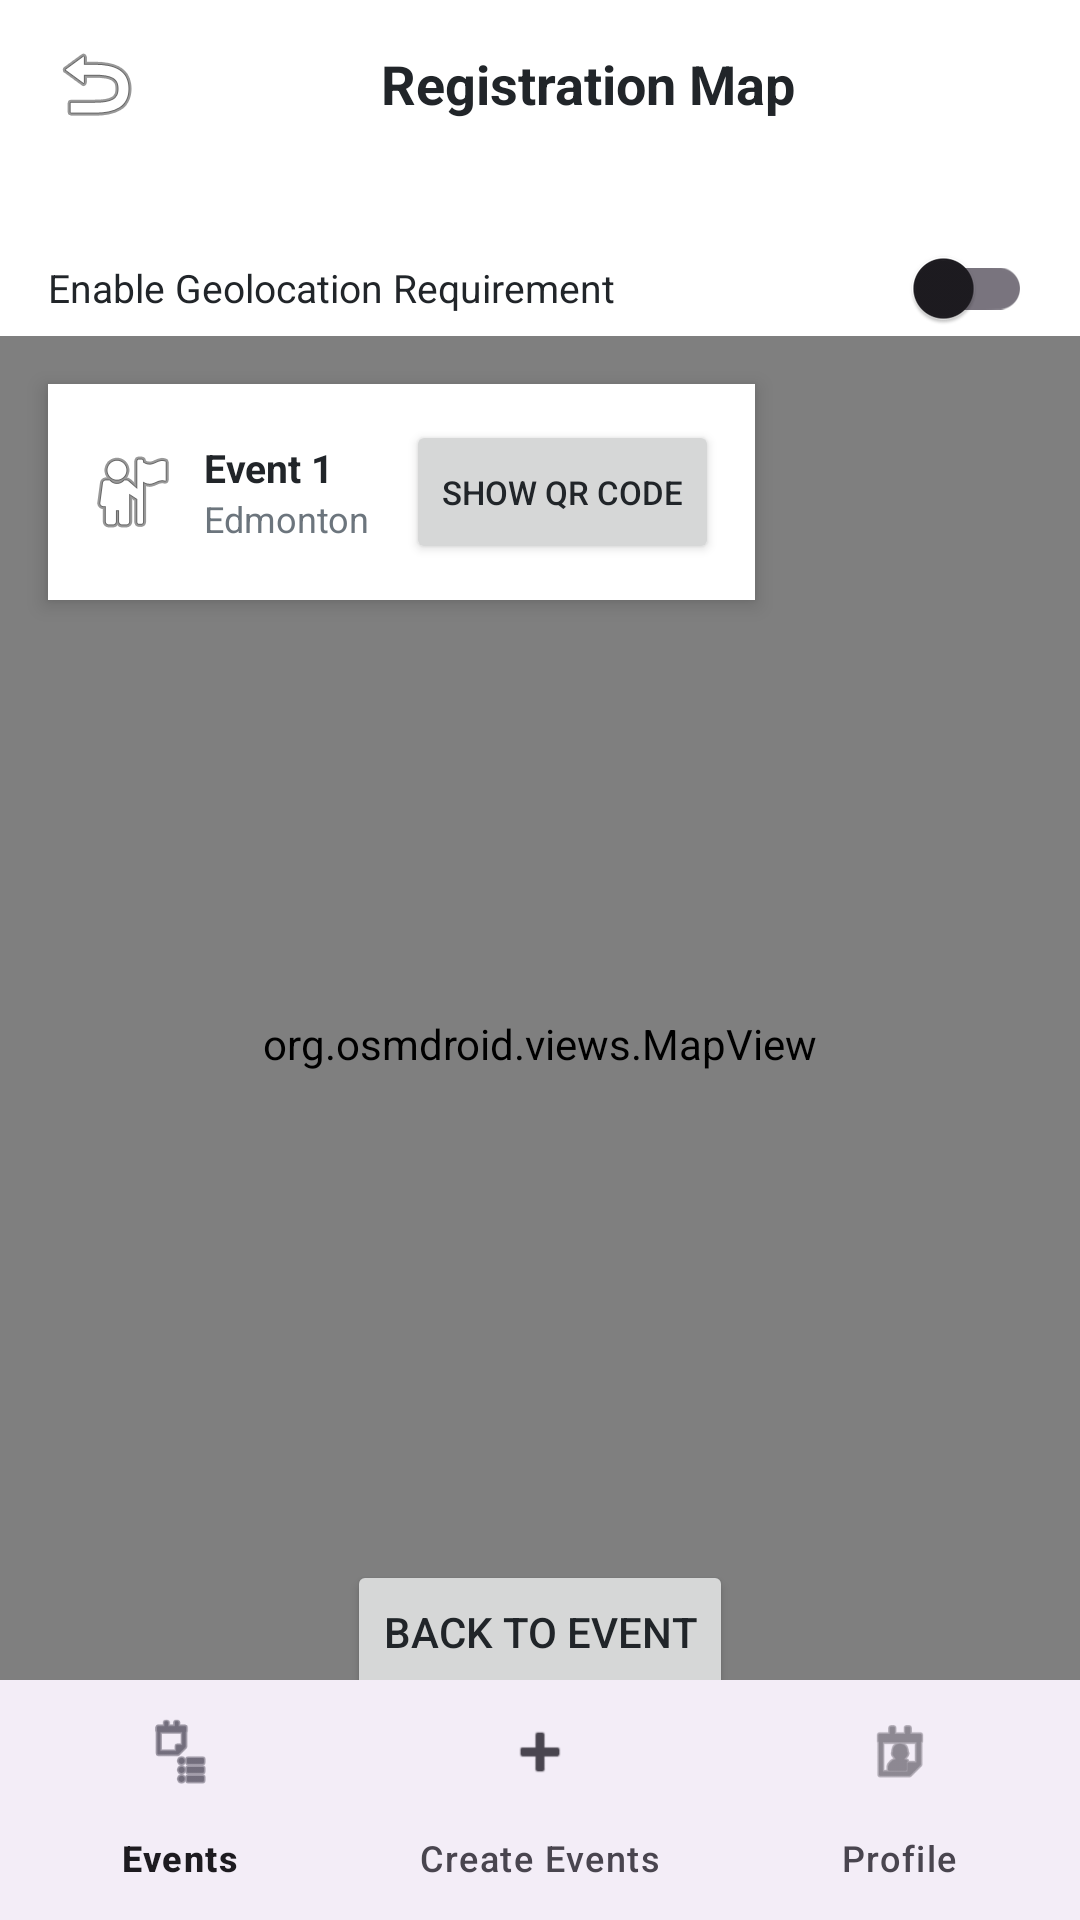

Here is an Android app screen rendered from its layout file. Give the layout XML and the strings, colors and styles it references.
<!-- AndroidManifest.xml: application theme Theme.Wecookproject -->
<!-- res/layout/activity_organizer_event_map.xml -->
<?xml version="1.0" encoding="utf-8"?>
<androidx.coordinatorlayout.widget.CoordinatorLayout
    xmlns:android="http://schemas.android.com/apk/res/android"
    xmlns:app="http://schemas.android.com/apk/res-auto"
    xmlns:tools="http://schemas.android.com/tools"
    android:layout_width="match_parent"
    android:layout_height="match_parent"
    android:background="@color/white"
    tools:context=".OrganizerEventMapActivity">

    
    <LinearLayout
        android:id="@+id/ll_top_header"
        android:layout_width="match_parent"
        android:layout_height="wrap_content"
        android:orientation="horizontal"
        android:gravity="center_vertical"
        android:paddingStart="16dp"
        android:paddingEnd="16dp"
        android:paddingTop="12dp"
        android:paddingBottom="12dp"
        android:background="@color/white">

        <ImageView
            android:id="@+id/iv_back"
            android:layout_width="wrap_content"
            android:layout_height="wrap_content"
            android:src="@android:drawable/ic_menu_revert"
            android:contentDescription="Back" />

        <TextView
            android:layout_width="0dp"
            android:layout_height="wrap_content"
            android:layout_weight="1"
            android:text="Registration Map"
            android:textSize="18sp"
            android:textStyle="bold"
            android:textColor="@color/text_dark"
            android:gravity="center" />
    </LinearLayout>

    
    <LinearLayout
        android:id="@+id/ll_geolocation_bar"
        android:layout_width="match_parent"
        android:layout_height="wrap_content"
        android:layout_marginTop="56dp"
        android:orientation="horizontal"
        android:gravity="center_vertical"
        android:padding="16dp"
        android:background="@color/white">

        <TextView
            android:layout_width="0dp"
            android:layout_height="wrap_content"
            android:layout_weight="1"
            android:text="Enable Geolocation Requirement"
            android:textSize="13sp"
            android:textColor="@color/text_dark" />

        <com.google.android.material.switchmaterial.SwitchMaterial
            android:id="@+id/switch_geolocation"
            android:layout_width="wrap_content"
            android:layout_height="wrap_content" />
    </LinearLayout>

    <org.osmdroid.views.MapView
        android:id="@+id/map_view"
        android:layout_width="match_parent"
        android:layout_height="match_parent"
        android:layout_marginTop="112dp"
        android:layout_marginBottom="56dp"
        android:background="@color/bg_light" />

    
    <LinearLayout
        android:id="@+id/ll_event_card"
        android:layout_width="wrap_content"
        android:layout_height="wrap_content"
        android:orientation="vertical"
        android:padding="12dp"
        android:background="@color/white"
        android:elevation="4dp"
        android:layout_marginTop="128dp"
        android:layout_marginStart="16dp">

        <LinearLayout
            android:layout_width="wrap_content"
            android:layout_height="wrap_content"
            android:orientation="horizontal"
            android:gravity="center_vertical">

            <ImageView
                android:layout_width="32dp"
                android:layout_height="32dp"
                android:src="@android:drawable/ic_menu_myplaces"
                android:contentDescription="Organizer avatar" />

            <LinearLayout
                android:layout_width="wrap_content"
                android:layout_height="wrap_content"
                android:orientation="vertical"
                android:layout_marginStart="8dp">

                <TextView
                    android:id="@+id/tv_event_name"
                    android:layout_width="wrap_content"
                    android:layout_height="wrap_content"
                    android:text="Event 1"
                    android:textSize="13sp"
                    android:textStyle="bold"
                    android:textColor="@color/text_dark" />

                <TextView
                    android:id="@+id/tv_event_location"
                    android:layout_width="wrap_content"
                    android:layout_height="wrap_content"
                    android:text="Edmonton"
                    android:textSize="12sp"
                    android:textColor="@color/text_muted" />
            </LinearLayout>

            <Button
                android:id="@+id/btn_show_qr"
                android:layout_width="wrap_content"
                android:layout_height="wrap_content"
                android:layout_marginStart="12dp"
                android:text="Show QR Code"
                android:textSize="11sp" />
        </LinearLayout>
    </LinearLayout>

    
    <Button
        android:id="@+id/btn_back_to_event"
        android:layout_width="wrap_content"
        android:layout_height="wrap_content"
        android:layout_gravity="bottom|center_horizontal"
        android:layout_marginBottom="72dp"
        android:text="Back to Event" />

    
    <com.google.android.material.bottomnavigation.BottomNavigationView
        android:id="@+id/bottom_nav"
        android:layout_width="match_parent"
        android:layout_height="wrap_content"
        android:layout_gravity="bottom"
        app:menu="@menu/organizer_bottom_nav" />

</androidx.coordinatorlayout.widget.CoordinatorLayout>
<!-- resources referenced by this layout -->
<resources>
  <color name="bg_light">#F8F9FA</color>
  <color name="text_dark">#212529</color>
  <color name="text_muted">#6C757D</color>
  <color name="white">#FFFFFFFF</color>
  <style name="Theme.Wecookproject" parent="Base.Theme.Wecookproject" />
  <style name="Base.Theme.Wecookproject" parent="Theme.Material3.DayNight.NoActionBar">
          <item name="colorPrimary">@color/primary_blue</item>
          <item name="colorOnPrimary">@color/white</item>
          <item name="colorSurface">@color/white</item>
          <item name="android:windowBackground">@color/white</item>
          <item name="android:textColorPrimary">@color/text_dark</item>
          
          
          <item name="materialButtonStyle">@style/Widget.App.Button</item>
          
          
          <item name="textInputStyle">@style/Widget.App.TextInputLayout</item>
      </style>
  <color name="primary_blue">#0D6EFD</color>
  <style name="Widget.App.Button" parent="Widget.Material3.Button">
          <item name="backgroundTint">@color/primary_blue</item>
          <item name="cornerRadius">50dp</item>
          <item name="android:paddingTop">16dp</item>
          <item name="android:paddingBottom">16dp</item>
          <item name="android:textSize">16sp</item>
          <item name="android:textStyle">bold</item>
      </style>
  <style name="Widget.App.TextInputLayout" parent="Widget.Material3.TextInputLayout.OutlinedBox">
          <item name="boxCornerRadiusTopStart">12dp</item>
          <item name="boxCornerRadiusTopEnd">12dp</item>
          <item name="boxCornerRadiusBottomStart">12dp</item>
          <item name="boxCornerRadiusBottomEnd">12dp</item>
          <item name="boxStrokeColor">@color/primary_blue</item>
          <item name="hintTextColor">@color/primary_blue</item>
      </style>
</resources>
